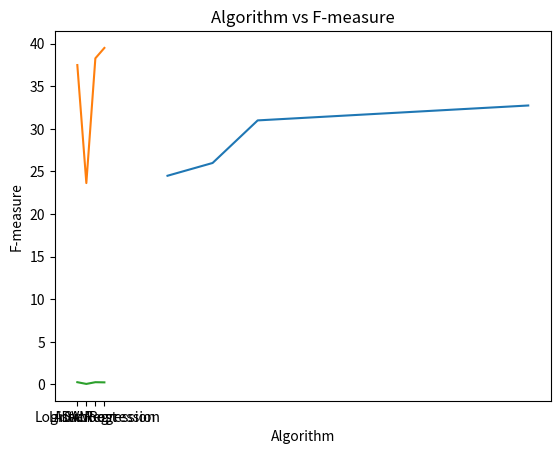

Write the Python code that produced this figure.
import matplotlib.pyplot as plt

# Graph between number of candidate classes and accuracies
x=[10,15,20,50]  #number of candidate classes
y=[24.5,26,31,32.75] #accuracies achieved
plt.plot(x,y,label='')
plt.xlabel('number of candidate classes')
plt.ylabel('accuracy')
plt.title('number of candidate classes vs accuracies')
plt.show()

#Graph between various algorithms and their accuracies
p=['SVM','ADAboost','LogisticRegression','LinearRegression']  #Algorithms
q=[37.5,23.64,38.29,39.51] #accuracies achieved
plt.plot(p,q,label='')
plt.xlabel('Algorithms')
plt.ylabel('Accuracy')
plt.title('Algorithms vs Accuracies')
plt.show()

#Graph between various algorithms and their f-measures
r=['SVM','ADAboost','LogisticRegression','LinearRegression']  #Algorithms
s=[0.26,0.057,0.26,0.24] #f-measures achieved
plt.plot(r,s,label='')
plt.xlabel('Algorithm')
plt.ylabel('F-measure')
plt.title('Algorithm vs F-measure')
plt.show()
